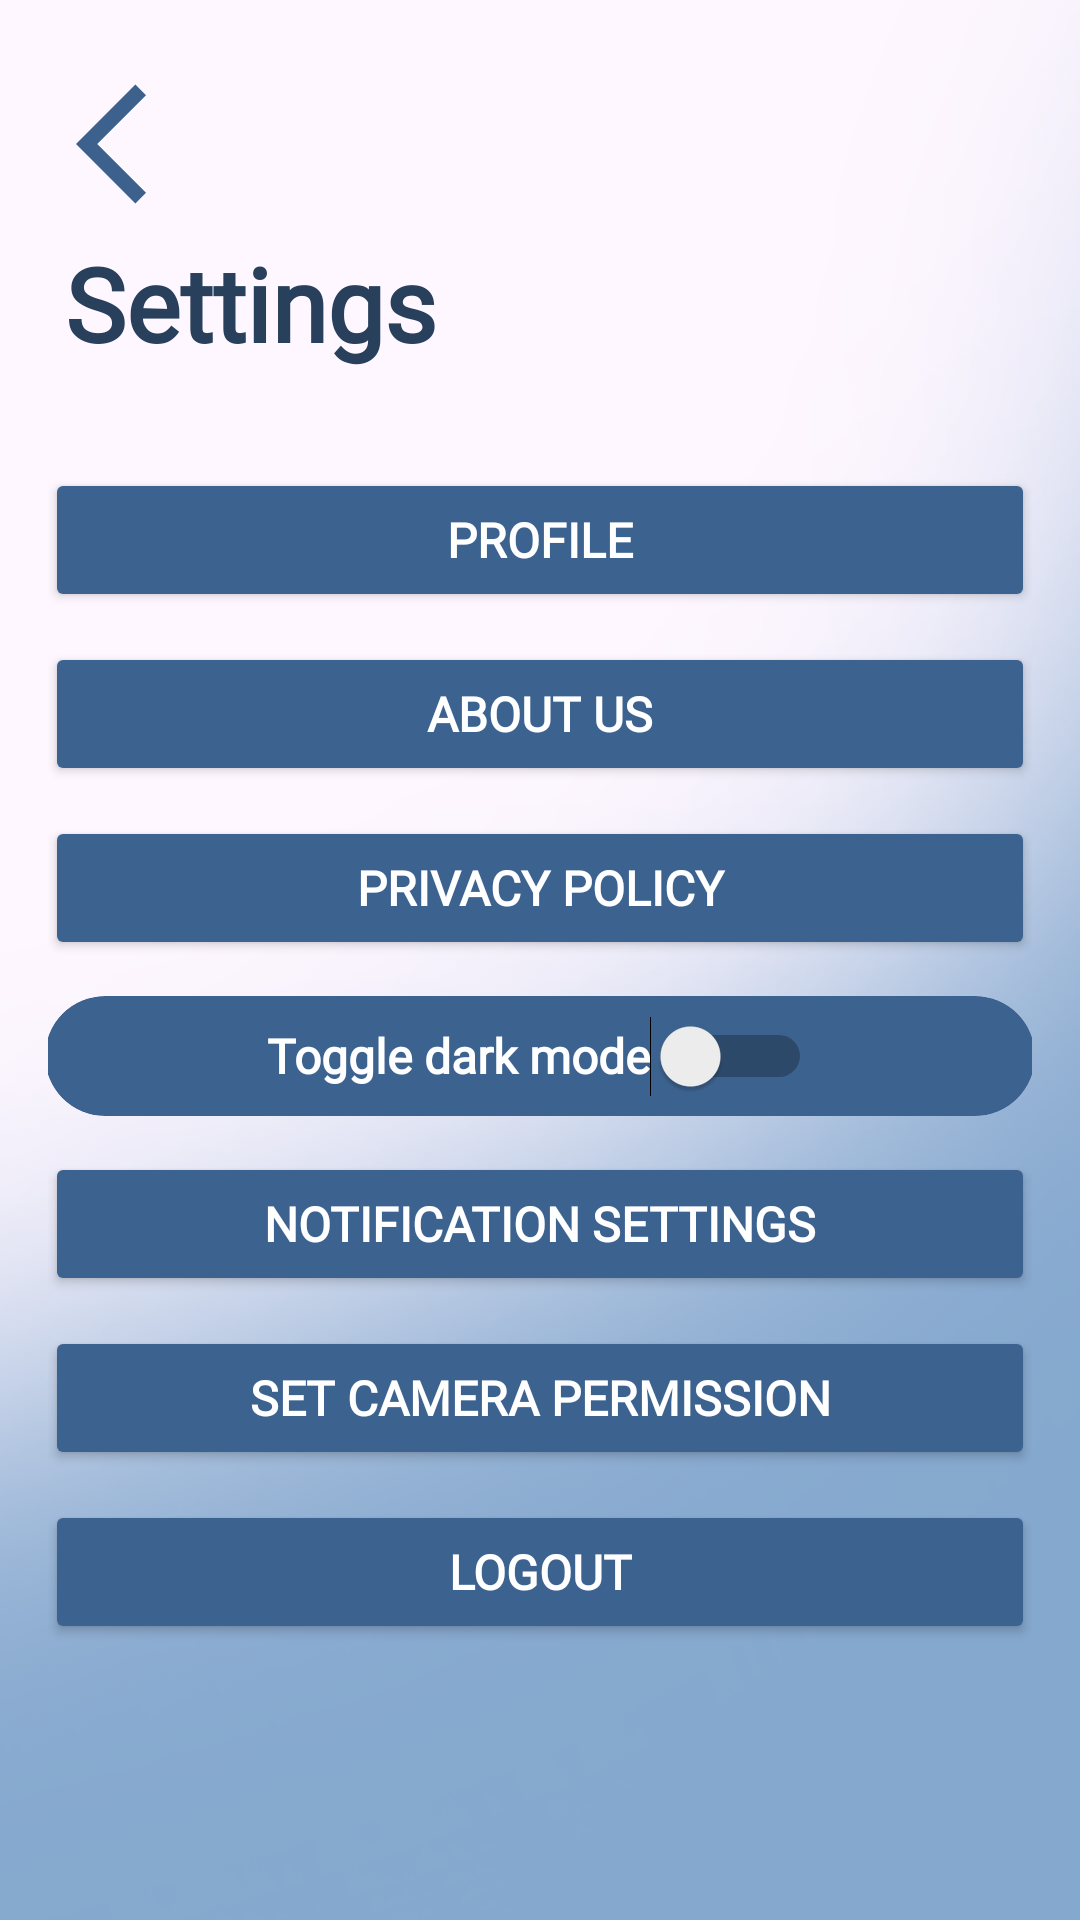

Produce the Android XML layout that renders to this screen, including the resource entries it uses.
<!-- AndroidManifest.xml: application theme Theme.PoseExercise -->
<!-- res/layout/activity_settings.xml -->
<?xml version="1.0" encoding="utf-8"?>
<androidx.constraintlayout.widget.ConstraintLayout xmlns:android="http://schemas.android.com/apk/res/android"
    xmlns:app="http://schemas.android.com/apk/res-auto"
    xmlns:tools="http://schemas.android.com/tools"
    android:id="@+id/main"
    android:layout_width="match_parent"
    android:layout_height="match_parent"
    android:layout_gravity="center"
    android:background="?background"
    tools:context=".Settings">

    <ImageView
        android:id="@+id/btnBack"
        android:layout_width="48dp"
        android:layout_height="50dp"
        android:contentDescription="@null"
        app:layout_constraintBottom_toBottomOf="parent"
        app:layout_constraintEnd_toEndOf="parent"
        app:layout_constraintHorizontal_bias="0.081"
        app:layout_constraintStart_toStartOf="parent"
        app:layout_constraintTop_toTopOf="parent"
        app:layout_constraintVertical_bias="0.039"
        app:srcCompat="@drawable/baseline_arrow_back_ios_24" />

    <TextView
        android:id="@+id/textView3"
        android:layout_width="wrap_content"
        android:layout_height="wrap_content"
        android:fontFamily="@font/antonio"
        android:text="Settings"
        android:textColor="?android:titleTextAppearance"
        android:textSize="34dp"
        android:textStyle="bold"
        app:layout_constraintBottom_toBottomOf="parent"
        app:layout_constraintEnd_toEndOf="parent"
        app:layout_constraintHorizontal_bias="0.092"
        app:layout_constraintStart_toStartOf="parent"
        app:layout_constraintTop_toTopOf="parent"
        app:layout_constraintVertical_bias="0.132" />

    

    <LinearLayout
        android:id="@+id/cardContainer"
        android:layout_width="0dp"
        android:layout_height="445dp"
        android:layout_marginHorizontal="16dp"
        android:gravity="center"
        android:orientation="vertical"
        app:layout_constraintBottom_toBottomOf="parent"
        app:layout_constraintEnd_toEndOf="parent"
        app:layout_constraintHorizontal_bias="0.187"
        app:layout_constraintStart_toStartOf="parent"
        app:layout_constraintTop_toBottomOf="@id/textView3"
        app:layout_constraintVertical_bias="0.082">

        

        <Button
            android:id="@+id/btnProfile"
            android:layout_width="330dp"
            android:layout_height="wrap_content"
            android:layout_marginBottom="5dp"
            android:backgroundTint="#3C628F"
            android:fontFamily="@font/roboto_condensed"
            android:minHeight="48dp"
            android:text="Profile"
            android:textColor="?textAppearanceButton"
            android:textSize="16sp"
            android:textStyle="bold" />

        <Button
            android:id="@+id/aboutUsCard"
            android:layout_width="330dp"
            android:layout_height="wrap_content"
            android:layout_marginTop="5dp"
            android:layout_marginBottom="5dp"
            android:backgroundTint="#3C628F"
            android:fontFamily="@font/roboto_condensed"
            android:text="About us"
            android:textColor="?textAppearanceButton"
            android:textSize="16sp"
            android:textStyle="bold" />

        <Button
            android:id="@+id/privacyPolicyCard"
            android:layout_width="330dp"
            android:layout_height="wrap_content"
            android:layout_marginTop="5dp"
            android:layout_marginBottom="5dp"
            android:backgroundTint="#3C628F"
            android:fontFamily="@font/roboto_condensed"
            android:text="Privacy policy"
            android:textColor="?textAppearanceButton"
            android:textSize="16sp"
            android:textStyle="bold" />

        <androidx.cardview.widget.CardView
            android:layout_width="330dp"
            android:layout_height="40dp"
            android:layout_gravity="center"
            android:layout_marginTop="7dp"
            android:layout_marginBottom="7dp"
            android:backgroundTint="#3C628F"
            android:foregroundGravity="center"
            app:cardCornerRadius="20dp"
            app:cardElevation="0dp">

            <Switch
                android:id="@+id/darkModeSwitch"
                android:layout_width="wrap_content"
                android:layout_height="wrap_content"
                android:layout_centerInParent="true"
                android:layout_gravity="center"
                android:height="48dp"
                android:fontFamily="@font/roboto_condensed"
                android:text="Toggle dark mode"
                android:textColor="?textAppearanceButton"
                android:textSize="16sp"
                android:textStyle="bold" />
        </androidx.cardview.widget.CardView>

        <Button
            android:id="@+id/notificationsCard"
            android:layout_width="330dp"
            android:layout_height="wrap_content"
            android:layout_marginTop="5dp"
            android:layout_marginBottom="5dp"
            android:backgroundTint="#3C628F"
            android:fontFamily="@font/roboto_condensed"
            android:text="Notification settings"
            android:textColor="?textAppearanceButton"
            android:textSize="16sp"
            android:textStyle="bold" />

        <Button
            android:id="@+id/cameraPermissionCard"
            android:layout_width="330dp"
            android:layout_height="wrap_content"
            android:layout_marginTop="5dp"
            android:layout_marginBottom="5dp"
            android:backgroundTint="#3C628F"
            android:fontFamily="@font/roboto_condensed"
            android:text="Set camera permission"
            android:textColor="?textAppearanceButton"
            android:textSize="16sp"
            android:textStyle="bold" />

        <Button
            android:id="@+id/logoutCard"
            android:layout_width="330dp"
            android:layout_height="wrap_content"
            android:layout_marginTop="5dp"
            android:backgroundTint="#3C628F"
            android:fontFamily="@font/roboto_condensed"
            android:text="Logout"
            android:textColor="?textAppearanceButton"
            android:textSize="16sp"
            android:textStyle="bold" />


    </LinearLayout>
</androidx.constraintlayout.widget.ConstraintLayout>
<!-- resources referenced by this layout -->
<resources>
  <!-- drawable baseline_arrow_back_ios_24 (drawable) -->
  <vector xmlns:android="http://schemas.android.com/apk/res/android" android:autoMirrored="true" android:height="24dp" android:tint="#3C618D" android:viewportHeight="24" android:viewportWidth="24" android:width="24dp">
        
      <path android:fillColor="@android:color/white" android:pathData="M11.67,3.87L9.9,2.1 0,12l9.9,9.9 1.77,-1.77L3.54,12z"/>
      
  </vector>
  <style name="Theme.PoseExercise" parent="Base.Theme.PoseExercise" />
  <style name="Base.Theme.PoseExercise" parent="Theme.Material3.DayNight.NoActionBar">
          
          
          <item name="colorPrimaryContainer">@color/light_blue</item>
          <item name="android:textColorSecondary">@color/black</item>
          <item name="textAppearanceButton">@color/white</item>
          <item name="android:titleTextAppearance">@color/texttitlelight</item>
          <item name="android:subtitleTextAppearance">@color/textsubtitlelight</item>
  
          <item name="background">@drawable/bg3</item>
          <item name="logo">@drawable/formfixlogoblk</item>
  
          <item name="textInputStyle">@color/dayinput</item>
  
          <item name="iconTint">@color/black</item>
  
      </style>
  <color name="light_blue">#B3C9E4</color>
  <color name="black">#FF000000</color>
  <color name="white">#FFFFFFFF</color>
  <color name="texttitlelight">#28405C</color>
  <color name="textsubtitlelight">#3C628F</color>
  <!-- drawable bg3: png bitmap (drawable, 163364 bytes) -->
  <!-- drawable formfixlogoblk: png bitmap (drawable, 23935 bytes) -->
  <color name="dayinput">#E5E5E5</color>
</resources>
